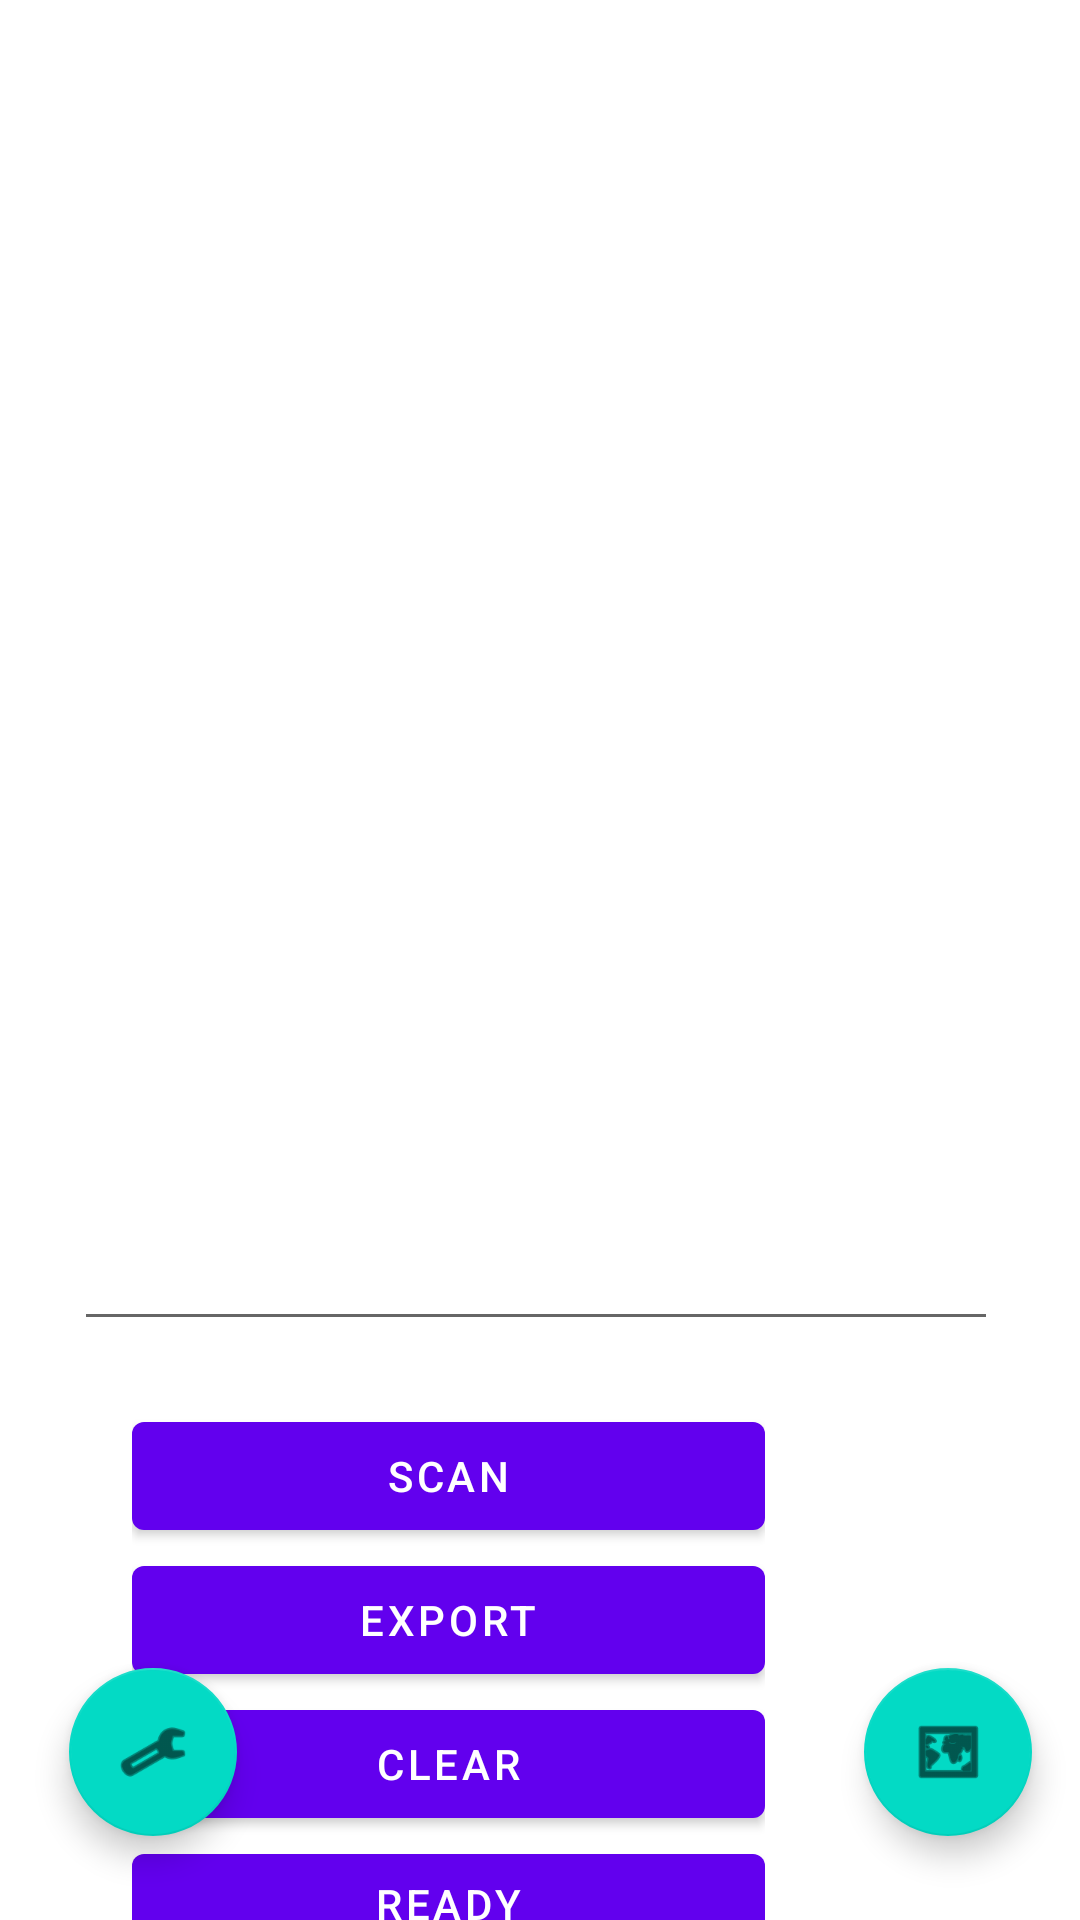

Android layout source for this screen:
<!-- AndroidManifest.xml: application theme Theme.WiFiSurvey -->
<!-- res/layout/content_main.xml -->
<?xml version="1.0" encoding="utf-8"?>
<androidx.constraintlayout.widget.ConstraintLayout xmlns:android="http://schemas.android.com/apk/res/android"
    xmlns:app="http://schemas.android.com/apk/res-auto"
    xmlns:tools="http://schemas.android.com/tools"
    android:id="@+id/constraint1"
    android:layout_width="match_parent"
    android:layout_height="match_parent"
    app:layout_behavior="@string/appbar_scrolling_view_behavior">

    <EditText
        android:id="@+id/outputTextBox"
        android:layout_width="308dp"
        android:layout_height="452dp"
        android:layout_marginTop="40dp"
        android:layout_marginEnd="4dp"
        android:layout_marginBottom="239dp"
        android:ems="10"
        android:gravity="start|top"
        android:inputType="textMultiLine"
        android:labelFor="@id/toMapButton"
        app:layout_constraintBottom_toBottomOf="parent"
        app:layout_constraintEnd_toEndOf="parent"
        app:layout_constraintHorizontal_bias="0.515"
        app:layout_constraintStart_toStartOf="parent"
        app:layout_constraintTop_toTopOf="parent" />

    <LinearLayout
        android:layout_width="211dp"
        android:layout_height="189dp"
        android:layout_marginTop="537dp"
        android:layout_marginEnd="105dp"
        android:layout_marginBottom="52dp"
        android:orientation="vertical"
        app:layout_constraintBottom_toBottomOf="parent"
        app:layout_constraintEnd_toEndOf="parent"
        app:layout_constraintTop_toTopOf="parent">

        <Button
            android:id="@+id/scanButton"
            android:layout_width="match_parent"
            android:layout_height="wrap_content"
            android:text="@string/scan" />

        <Button
            android:id="@+id/exportButton"
            android:layout_width="match_parent"
            android:layout_height="wrap_content"
            android:text="@string/exportButton" />

        <Button
            android:id="@+id/clearButton"
            android:layout_width="match_parent"
            android:layout_height="wrap_content"
            android:text="@string/clearButton" />

        <Button
            android:id="@+id/readyIndicator"
            android:layout_width="match_parent"
            android:layout_height="wrap_content"
            android:text="@string/ready" />
    </LinearLayout>

    <com.google.android.material.floatingactionbutton.FloatingActionButton
        android:id="@+id/toMapButton"
        android:layout_width="wrap_content"
        android:layout_height="wrap_content"
        android:layout_marginEnd="16dp"
        android:layout_marginBottom="28dp"
        android:clickable="true"
        android:contentDescription="@string/to_map"
        app:layout_constraintBottom_toBottomOf="parent"
        app:layout_constraintEnd_toEndOf="parent"
        app:srcCompat="@android:drawable/ic_menu_mapmode" />

    <com.google.android.material.floatingactionbutton.FloatingActionButton
        android:id="@+id/toSettingsButton"
        android:layout_width="wrap_content"
        android:layout_height="wrap_content"
        android:layout_marginStart="23dp"
        android:layout_marginBottom="28dp"
        android:clickable="true"
        android:contentDescription="@string/todo"
        android:labelFor="@id/toSettingsButton"
        app:layout_constraintBottom_toBottomOf="parent"
        app:layout_constraintStart_toStartOf="parent"
        app:srcCompat="@android:drawable/ic_menu_manage" />

</androidx.constraintlayout.widget.ConstraintLayout>
<!-- resources referenced by this layout -->
<resources>
  <string name="clearButton">Clear</string>
  <string name="exportButton">Export</string>
  <string name="ready">Ready</string>
  <string name="scan">Scan</string>
  <string name="to_map">To Map</string>
  <string name="todo">TODO</string>
  <style name="Theme.WiFiSurvey" parent="Theme.MaterialComponents.DayNight.DarkActionBar">
          
          <item name="colorPrimary">@color/purple_500</item>
          <item name="colorPrimaryVariant">@color/purple_700</item>
          <item name="colorOnPrimary">@color/white</item>
          
          <item name="colorSecondary">@color/teal_200</item>
          <item name="colorSecondaryVariant">@color/teal_700</item>
          <item name="colorOnSecondary">@color/black</item>
          
          <item name="android:statusBarColor" tools:targetApi="l">?attr/colorPrimaryVariant</item>
          
      </style>
  <!-- not gathered from this repository: default colours our renderer supplied (Android Studio template values) -->
  <color name="purple_500">#FF6200EE</color>
  <color name="purple_700">#FF3700B3</color>
  <color name="teal_200">#FF03DAC5</color>
  <color name="teal_700">#FF018786</color>
  <color name="black">#FF000000</color>
  <color name="white">#FFFFFFFF</color>
</resources>
